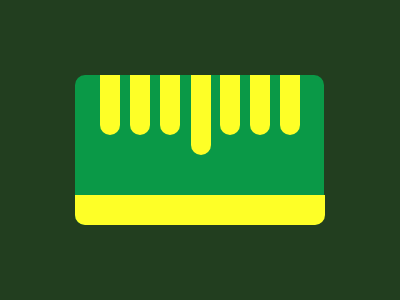

Recreate this image using only HTML and CSS.

<!DOCTYPE html>
<html lang="en">
<head>
    <meta charset="UTF-8">
    <meta name="viewport" content="width=device-width, initial-scale=1.0">
    <title>Document</title>
    <style>
        *{
          background-color:#223E1F;
        }
        .container{
          position:relative;
        }
        #roundedRect {
          width: 249px;
          height: 150px;
          /* background: #dd6b4d; */
          background-color:#0A9947;
          left:67.4px;
          top:67px;
          border-radius: 10px;
          position: absolute;
          z-index: 1;
        }
        #baseRect{
          width:249.9px;
          height:30px;
          background-color:#FEFF27;
          margin: 200px auto;
          border-bottom-left-radius: 10px;
          border-bottom-right-radius: 10px;
          left:67px;
          top:-13px;
          position: absolute;
          z-index: 2;
        }
        .U-shape{
          width:20px;
          height:59.8px;
          background-color:#FEFF27;
          margin: 200px auto;
          border-bottom-left-radius: 100px;
          border-bottom-right-radius: 100px;
          left:92px;
          top:-133.1px;
          position: absolute;
          z-index: 2;
        }
        #one{
          
        }
        #two{
          left: 121.5px;
        }
        #three{
          left: 152px;
        }
        #four{
          left: 182.5px;
          height: 79.7px;
        }
        #five{
          left:212px;
        }
        #six{
          left:242px;
        }
        #seven{
          left:272px
        }
      </style>
      
      
</head>
<body>
    <div class="container">
        <div id="roundedRect"></div>
        <div class="U-shape" id="one"></div>
        <div class="U-shape" id="two"></div>
        <div class="U-shape" id="three"></div>
        <div class="U-shape" id="four"></div>
        <div class="U-shape" id="five"></div>
        <div class="U-shape" id="six"></div>
        <div class="U-shape" id="seven"></div>
        <div id="baseRect"></div>
        </div>
</body>
</html>
   